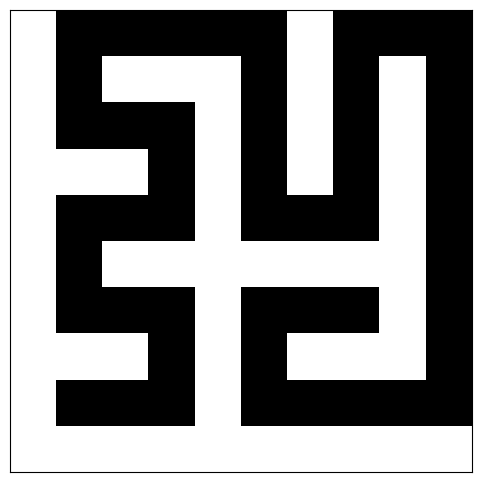

Here is the Python script that generated this plot:
import numpy as np
import random
import matplotlib.pyplot as plt

def generate_maze(width, height):
    # Initialize the maze grid, 0's are walls, 1's are paths
    maze = np.zeros((height, width), dtype=bool)

    # Stack for depth-first search
    stack = []

    # Choose a starting point
    start_x, start_y = random.randint(0, width - 1), random.randint(0, height - 1)
    stack.append((start_x, start_y))
    maze[start_y][start_x] = True

    # Possible movements: up, down, left, right
    moves = [(0, 1), (0, -1), (1, 0), (-1, 0)]

    while stack:
        x, y = stack[-1]

        # Find possible directions
        possible_directions = []
        for dx, dy in moves:
            nx, ny = x + dx*2, y + dy*2
            if 0 <= nx < width and 0 <= ny < height and not maze[ny][nx]:
                possible_directions.append((dx, dy))

        if possible_directions:
            # Move in a random possible direction
            dx, dy = random.choice(possible_directions)
            maze[y + dy][x + dx] = True
            maze[y + dy*2][x + dx*2] = True
            stack.append((x + dx*2, y + dy*2))
        else:
            # Backtrack if no moves are possible
            stack.pop()

    return maze

def plot_maze(maze):
    plt.figure(figsize=(6, 6))
    plt.imshow(maze, cmap='binary', interpolation='nearest')
    plt.xticks([]), plt.yticks([])  # Hide the axes ticks
    plt.show()

# Generate a 10x10 maze
maze = generate_maze(10, 10)

# Plot the maze
plot_maze(maze)
